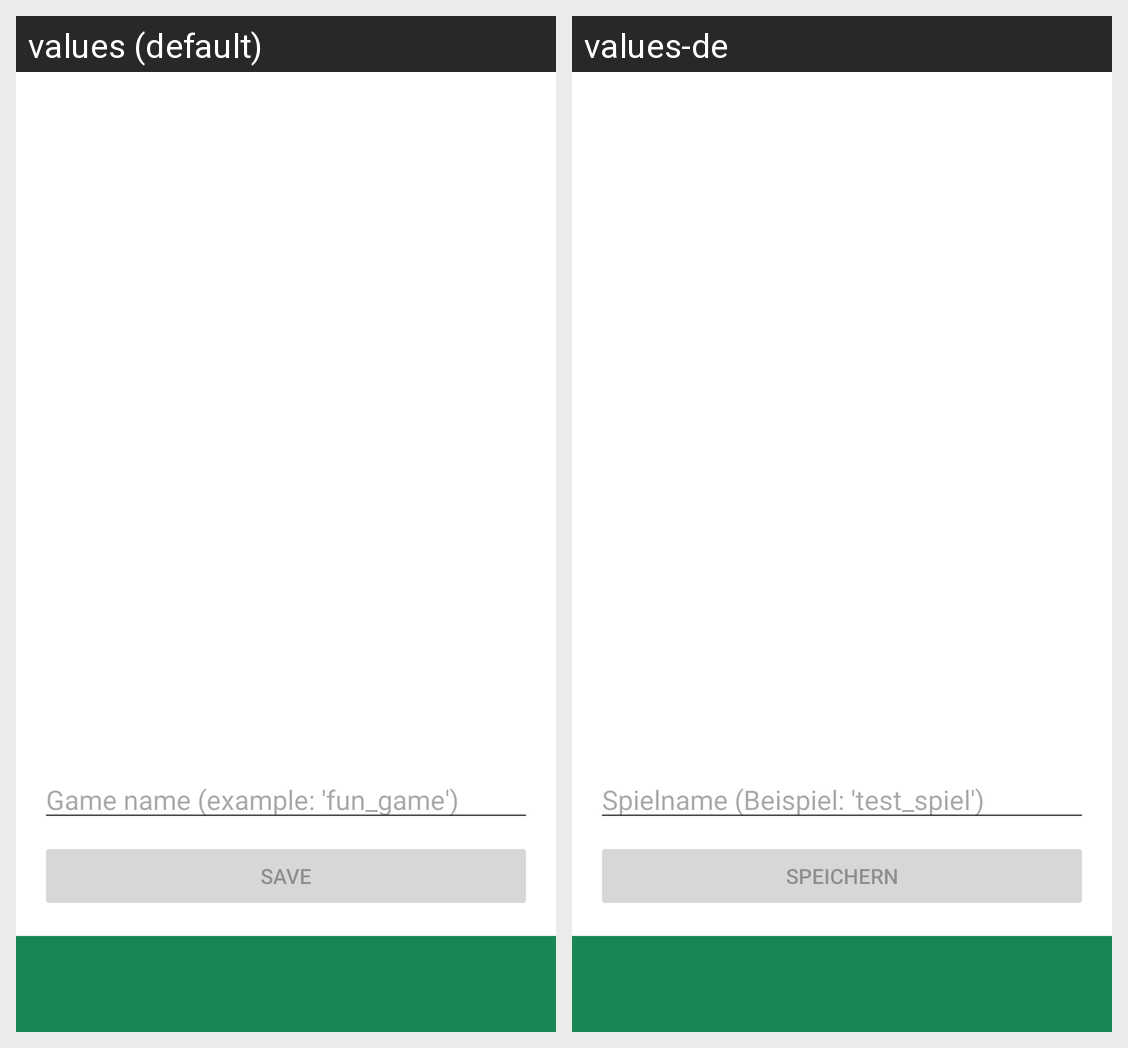

For this localized Android screen grid, give each drawn string resource with its value in every locale shown.
Android screen res/layout/activity_create.xml rendered under 2 locales, left to right: values (default), values-de. Device: Nexus 5 (rendered at 1080×1920; each locale shown at half size, 540×960, under a caption strip naming it); theme Theme.MemoryGame.
Strings drawn on this screen, with the default value and each locale's value (text and hints the layout hard-codes, and strings that could not be matched under every locale, appear in the picture but are not listed):

create_game_name_hint
  values: Game name (example: 'fun_game')
  values-de: Spielname (Beispiel: 'test_spiel')

create_button_save
  values: Save
  values-de: Speichern
